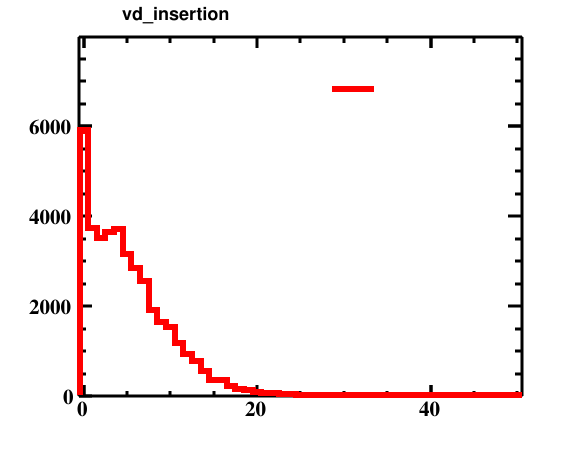

Source data for this figure (header and first rows):
bin_low_edge, contents, xtitle, binlabel
-1.5, 0.0, , 
-0.5, 5907, , 
0.5, 3731, , 
1.5, 3519, , 
2.5, 3646, , 
3.5, 3711, , 
4.5, 3155, , 
5.5, 2852, , 
6.5, 2561, , 
7.5, 1904, , 
8.5, 1646, , 
9.5, 1534, , 
10.5, 1190, , 
11.5, 926.0, , 
12.5, 773.0, , 
13.5, 558.0, , 
14.5, 364.0, , 
15.5, 362.0, , 
16.5, 215.0, , 
17.5, 155.0, , 
18.5, 137.0, , 
19.5, 88.0, , 
20.5, 64.0, , 
21.5, 71.0, , 
22.5, 41.0, , 
23.5, 41.0, , 
24.5, 30.0, , 
25.5, 24.0, , 
26.5, 11.0, , 
27.5, 12.0, , 
28.5, 9.0, , 
29.5, 6.0, , 
30.5, 3.0, , 
31.5, 3.0, , 
32.5, 5.0, , 
33.5, 2.0, , 
34.5, 4.0, , 
35.5, 3.0, , 
36.5, 0.0, , 
37.5, 1.0, , 
38.5, 3.0, , 
39.5, 2.0, , 
40.5, 3.0, , 
41.5, 0.0, , 
42.5, 1.0, , 
43.5, 0.0, , 
44.5, 0.0, , 
45.5, 1.0, , 
46.5, 0.0, , 
47.5, 0.0, , 
48.5, 0.0, , 
49.5, 1.0, , 
50.5, 0.0, , 
